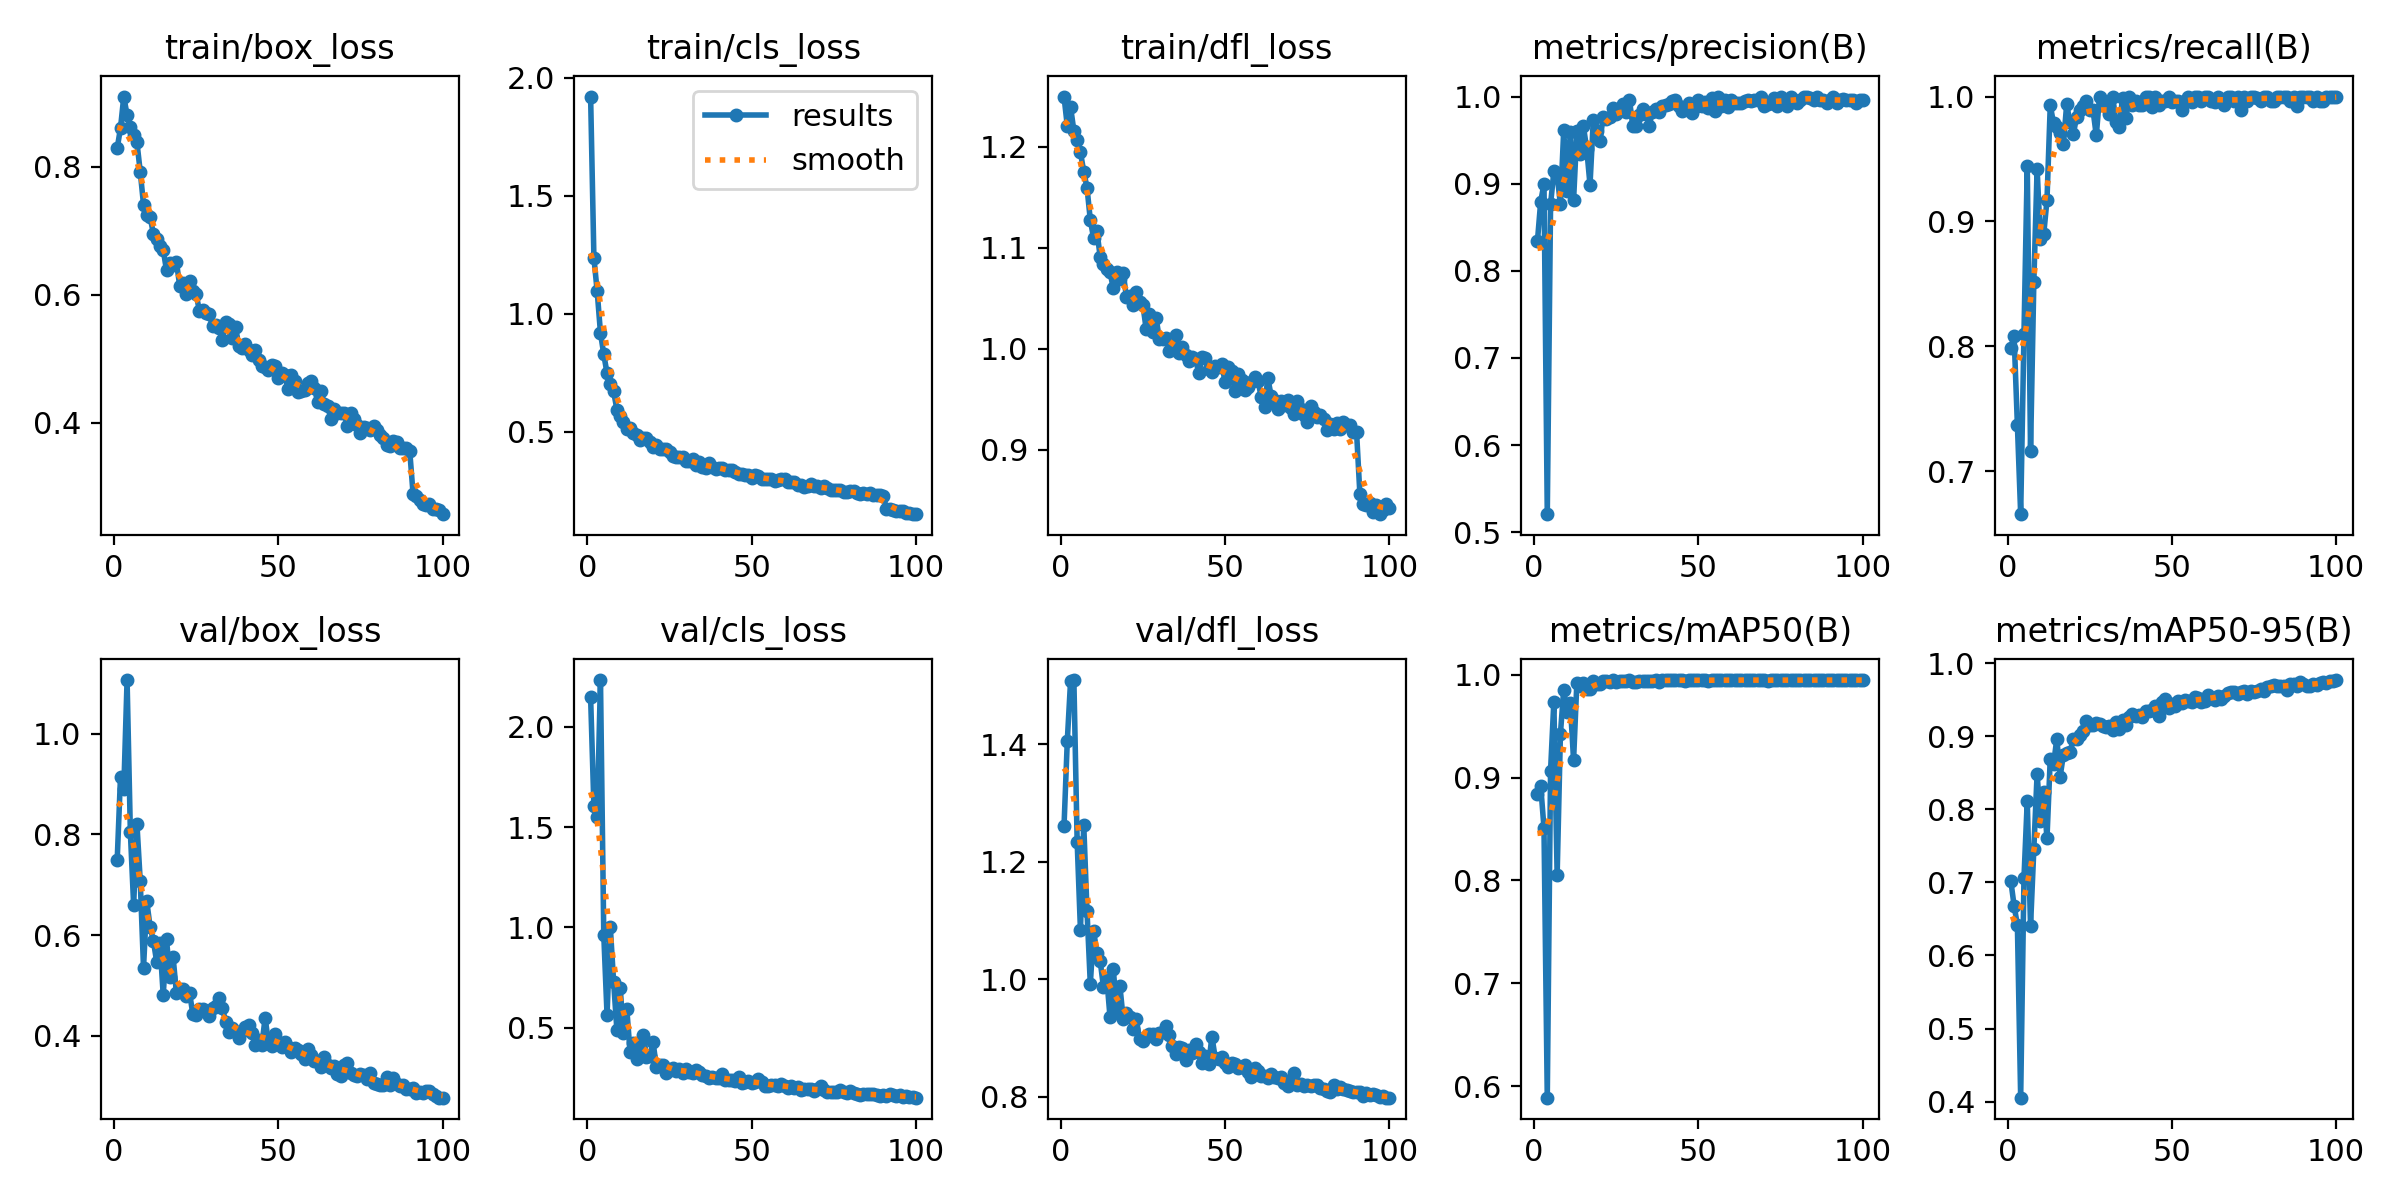

Values plotted in this chart, from the file beside it:
epoch, time, train/box_loss, train/cls_loss, train/dfl_loss, metrics/precision(B), metrics/recall(B), metrics/mAP50(B), metrics/mAP50-95(B), val/box_loss, val/cls_loss, val/dfl_loss, lr/pg0, lr/pg1, lr/pg2
1, 27.09, 0.8294, 1.92, 1.25, 0.8339, 0.7989, 0.8841, 0.702, 0.7501, 2.146, 1.26, 0.0006574, 0.0006574, 0.0006574
2, 37.14, 0.8608, 1.237, 1.221, 0.8795, 0.8081, 0.892, 0.6681, 0.9148, 1.603, 1.407, 0.001311, 0.001311, 0.001311
3, 46.47, 0.9099, 1.095, 1.239, 0.8997, 0.737, 0.8511, 0.6416, 0.8896, 1.552, 1.509, 0.001951, 0.001951, 0.001951
4, 55.68, 0.8809, 0.919, 1.216, 0.5208, 0.6655, 0.5887, 0.4053, 1.106, 2.233, 1.51, 0.001941, 0.001941, 0.001941
5, 64.9, 0.8629, 0.8282, 1.206, 0.8763, 0.8097, 0.907, 0.7059, 0.8041, 0.9646, 1.234, 0.001921, 0.001921, 0.001921
6, 74.59, 0.8494, 0.7478, 1.195, 0.914, 0.9446, 0.9741, 0.8115, 0.6594, 0.5635, 1.084, 0.001901, 0.001901, 0.001901
7, 83.96, 0.8383, 0.7039, 1.176, 0.9099, 0.7163, 0.8051, 0.6398, 0.8206, 0.9999, 1.264, 0.001881, 0.001881, 0.001881
8, 93.17, 0.7928, 0.6709, 1.16, 0.8761, 0.8512, 0.9428, 0.7452, 0.7079, 0.7286, 1.115, 0.001861, 0.001861, 0.001861
9, 102.4, 0.7412, 0.5942, 1.128, 0.9612, 0.9419, 0.9858, 0.8487, 0.5352, 0.4883, 0.9919, 0.001842, 0.001842, 0.001842
10, 112.2, 0.7248, 0.5673, 1.11, 0.892, 0.8859, 0.9644, 0.7842, 0.6669, 0.6995, 1.083, 0.001822, 0.001822, 0.001822
11, 121.3, 0.722, 0.543, 1.117, 0.959, 0.8895, 0.9723, 0.8231, 0.6168, 0.4758, 1.045, 0.001802, 0.001802, 0.001802
12, 130.5, 0.6957, 0.5141, 1.091, 0.8811, 0.917, 0.9171, 0.7601, 0.5888, 0.5957, 1.031, 0.001782, 0.001782, 0.001782
13, 139.7, 0.6873, 0.5157, 1.084, 0.9602, 0.9931, 0.9926, 0.8694, 0.5472, 0.3797, 0.9867, 0.001762, 0.001762, 0.001762
14, 149.5, 0.6765, 0.4948, 1.079, 0.9339, 0.9784, 0.9892, 0.8616, 0.5839, 0.4241, 1.002, 0.001743, 0.001743, 0.001743
15, 159.2, 0.6704, 0.4883, 1.076, 0.9657, 0.9755, 0.9925, 0.8967, 0.4804, 0.3472, 0.9351, 0.001723, 0.001723, 0.001723
16, 169.1, 0.6382, 0.465, 1.06, 0.9397, 0.9711, 0.9858, 0.8446, 0.5918, 0.4087, 1.018, 0.001703, 0.001703, 0.001703
17, 178.7, 0.6496, 0.4737, 1.076, 0.8988, 0.9619, 0.9866, 0.8747, 0.5174, 0.4654, 0.9449, 0.001683, 0.001683, 0.001683
18, 187.9, 0.646, 0.4722, 1.069, 0.9729, 0.994, 0.9936, 0.8769, 0.557, 0.3553, 0.9885, 0.001663, 0.001663, 0.001663
19, 197.3, 0.652, 0.4576, 1.075, 0.9601, 0.9792, 0.9908, 0.8782, 0.4853, 0.3597, 0.9328, 0.001644, 0.001644, 0.001644
20, 206.7, 0.6146, 0.4374, 1.051, 0.9492, 0.9698, 0.9915, 0.8955, 0.4927, 0.4289, 0.9421, 0.001624, 0.001624, 0.001624
21, 216.2, 0.6193, 0.4464, 1.052, 0.976, 0.9834, 0.9937, 0.8965, 0.4934, 0.3055, 0.9357, 0.001604, 0.001604, 0.001604
22, 225.7, 0.6021, 0.4258, 1.043, 0.9741, 0.9896, 0.9942, 0.9013, 0.479, 0.3127, 0.9145, 0.001584, 0.001584, 0.001584
23, 235.2, 0.6216, 0.4284, 1.057, 0.9762, 0.9922, 0.9927, 0.9068, 0.4859, 0.315, 0.9316, 0.001564, 0.001564, 0.001564
24, 244.8, 0.6066, 0.4294, 1.047, 0.9863, 0.9963, 0.9947, 0.921, 0.4434, 0.2769, 0.8976, 0.001545, 0.001545, 0.001545
25, 254.4, 0.6017, 0.4159, 1.043, 0.9804, 0.9896, 0.9935, 0.9153, 0.4415, 0.2892, 0.8946, 0.001525, 0.001525, 0.001525
26, 264.3, 0.575, 0.3992, 1.019, 0.9862, 0.9892, 0.9944, 0.9153, 0.4533, 0.2988, 0.9012, 0.001505, 0.001505, 0.001505
27, 273.7, 0.5761, 0.3949, 1.034, 0.9911, 0.9689, 0.9941, 0.9185, 0.4533, 0.2862, 0.9062, 0.001485, 0.001485, 0.001485
28, 283, 0.5718, 0.395, 1.017, 0.9821, 1, 0.9945, 0.9168, 0.4485, 0.2958, 0.9072, 0.001465, 0.001465, 0.001465
29, 292.4, 0.5698, 0.3936, 1.031, 0.9964, 0.9931, 0.9947, 0.9136, 0.4386, 0.275, 0.898, 0.001446, 0.001446, 0.001446
30, 301.6, 0.5508, 0.3771, 1.01, 0.9663, 0.9922, 0.9934, 0.9131, 0.4552, 0.2936, 0.9081, 0.001426, 0.001426, 0.001426
31, 310.9, 0.5526, 0.3761, 1.01, 0.9661, 0.9862, 0.9927, 0.9146, 0.4591, 0.2793, 0.9104, 0.001406, 0.001406, 0.001406
32, 320.2, 0.5487, 0.3831, 1.011, 0.9793, 1, 0.9943, 0.909, 0.4751, 0.2743, 0.9198, 0.001386, 0.001386, 0.001386
33, 329.7, 0.5301, 0.3578, 0.9978, 0.9861, 0.9793, 0.9937, 0.9194, 0.4558, 0.2897, 0.9045, 0.001366, 0.001366, 0.001366
34, 339.4, 0.5577, 0.3726, 1.005, 0.9805, 0.9758, 0.9937, 0.9103, 0.4271, 0.2824, 0.8855, 0.001347, 0.001347, 0.001347
35, 348.7, 0.5548, 0.3533, 1.014, 0.9665, 0.9991, 0.9939, 0.9215, 0.4075, 0.2635, 0.8721, 0.001327, 0.001327, 0.001327
36, 358.4, 0.533, 0.3486, 0.9962, 0.9828, 0.9827, 0.9944, 0.9155, 0.4158, 0.26, 0.8852, 0.001307, 0.001307, 0.001307
37, 367.8, 0.55, 0.3679, 1.002, 0.986, 1, 0.9947, 0.926, 0.4072, 0.2482, 0.8825, 0.001287, 0.001287, 0.001287
38, 377.4, 0.52, 0.3529, 0.9939, 0.9824, 0.9931, 0.993, 0.9305, 0.3957, 0.2532, 0.8623, 0.001267, 0.001267, 0.001267
39, 386.7, 0.5163, 0.3439, 0.9884, 0.9893, 0.9965, 0.9949, 0.9281, 0.41, 0.2505, 0.8791, 0.001248, 0.001248, 0.001248
40, 396, 0.5236, 0.3477, 0.9919, 0.9909, 0.9931, 0.9949, 0.9289, 0.417, 0.2502, 0.8736, 0.001228, 0.001228, 0.001228
41, 405.3, 0.5142, 0.3489, 0.9903, 0.9915, 0.9931, 0.9948, 0.9268, 0.4218, 0.2691, 0.8896, 0.001208, 0.001208, 0.001208
42, 414.6, 0.5066, 0.3386, 0.9758, 0.9953, 1, 0.995, 0.9345, 0.4052, 0.2415, 0.8764, 0.001188, 0.001188, 0.001188
43, 424.5, 0.5139, 0.3392, 0.9915, 0.9966, 0.9994, 0.9949, 0.9349, 0.382, 0.2403, 0.8568, 0.001168, 0.001168, 0.001168
44, 433.9, 0.4978, 0.3376, 0.9908, 0.9896, 0.9916, 0.9947, 0.9364, 0.391, 0.2414, 0.8684, 0.001149, 0.001149, 0.001149
45, 443.3, 0.4893, 0.3309, 0.9797, 0.983, 0.9999, 0.9949, 0.9408, 0.3817, 0.2364, 0.8555, 0.001129, 0.001129, 0.001129
46, 453.1, 0.4876, 0.3208, 0.9767, 0.9871, 0.9931, 0.9945, 0.9272, 0.4364, 0.2543, 0.9021, 0.001109, 0.001109, 0.001109
47, 462.4, 0.4834, 0.3226, 0.9827, 0.9923, 0.9965, 0.9949, 0.9466, 0.3862, 0.2261, 0.8659, 0.001089, 0.001089, 0.001089
48, 471.8, 0.4909, 0.3166, 0.9819, 0.9814, 0.9965, 0.9948, 0.9503, 0.379, 0.2283, 0.8636, 0.001069, 0.001069, 0.001069
49, 481.5, 0.4889, 0.3181, 0.9846, 0.9886, 1, 0.9948, 0.9382, 0.403, 0.2359, 0.8678, 0.00105, 0.00105, 0.00105
50, 490.9, 0.4704, 0.3038, 0.967, 0.9965, 0.9958, 0.9949, 0.9442, 0.3887, 0.2243, 0.8568, 0.00103, 0.00103, 0.00103
51, 500.3, 0.4787, 0.316, 0.9817, 0.9897, 0.9964, 0.9949, 0.9413, 0.3784, 0.2313, 0.8505, 0.00101, 0.00101, 0.00101
52, 509.8, 0.4745, 0.314, 0.9782, 0.994, 0.9965, 0.9949, 0.9478, 0.3883, 0.2442, 0.8577, 0.0009902, 0.0009902, 0.0009902
53, 519, 0.4524, 0.3015, 0.9578, 0.9871, 0.9896, 0.9943, 0.945, 0.3776, 0.2303, 0.8561, 0.0009704, 0.0009704, 0.0009704
54, 528.3, 0.4742, 0.3015, 0.9749, 0.9983, 0.9965, 0.995, 0.9493, 0.3678, 0.2103, 0.8493, 0.0009506, 0.0009506, 0.0009506
55, 537.5, 0.4653, 0.2999, 0.9697, 0.983, 0.9996, 0.9949, 0.9481, 0.3758, 0.2097, 0.8505, 0.0009308, 0.0009308, 0.0009308
56, 546.7, 0.4481, 0.3009, 0.9595, 1, 0.9957, 0.995, 0.947, 0.3719, 0.2152, 0.8537, 0.000911, 0.000911, 0.000911
57, 556, 0.45, 0.2901, 0.962, 0.9897, 0.9999, 0.9949, 0.9531, 0.3632, 0.2175, 0.8424, 0.0008912, 0.0008912, 0.0008912
58, 565.4, 0.452, 0.2955, 0.9675, 0.9966, 1, 0.995, 0.9523, 0.3535, 0.2102, 0.833, 0.0008714, 0.0008714, 0.0008714
59, 574.7, 0.4625, 0.3, 0.9725, 0.9878, 0.9965, 0.9948, 0.9465, 0.3735, 0.2185, 0.8493, 0.0008516, 0.0008516, 0.0008516
60, 584.2, 0.4648, 0.2998, 0.9687, 0.9966, 0.9997, 0.9949, 0.9482, 0.3618, 0.2087, 0.8436, 0.0008318, 0.0008318, 0.0008318
... 40 more rows
